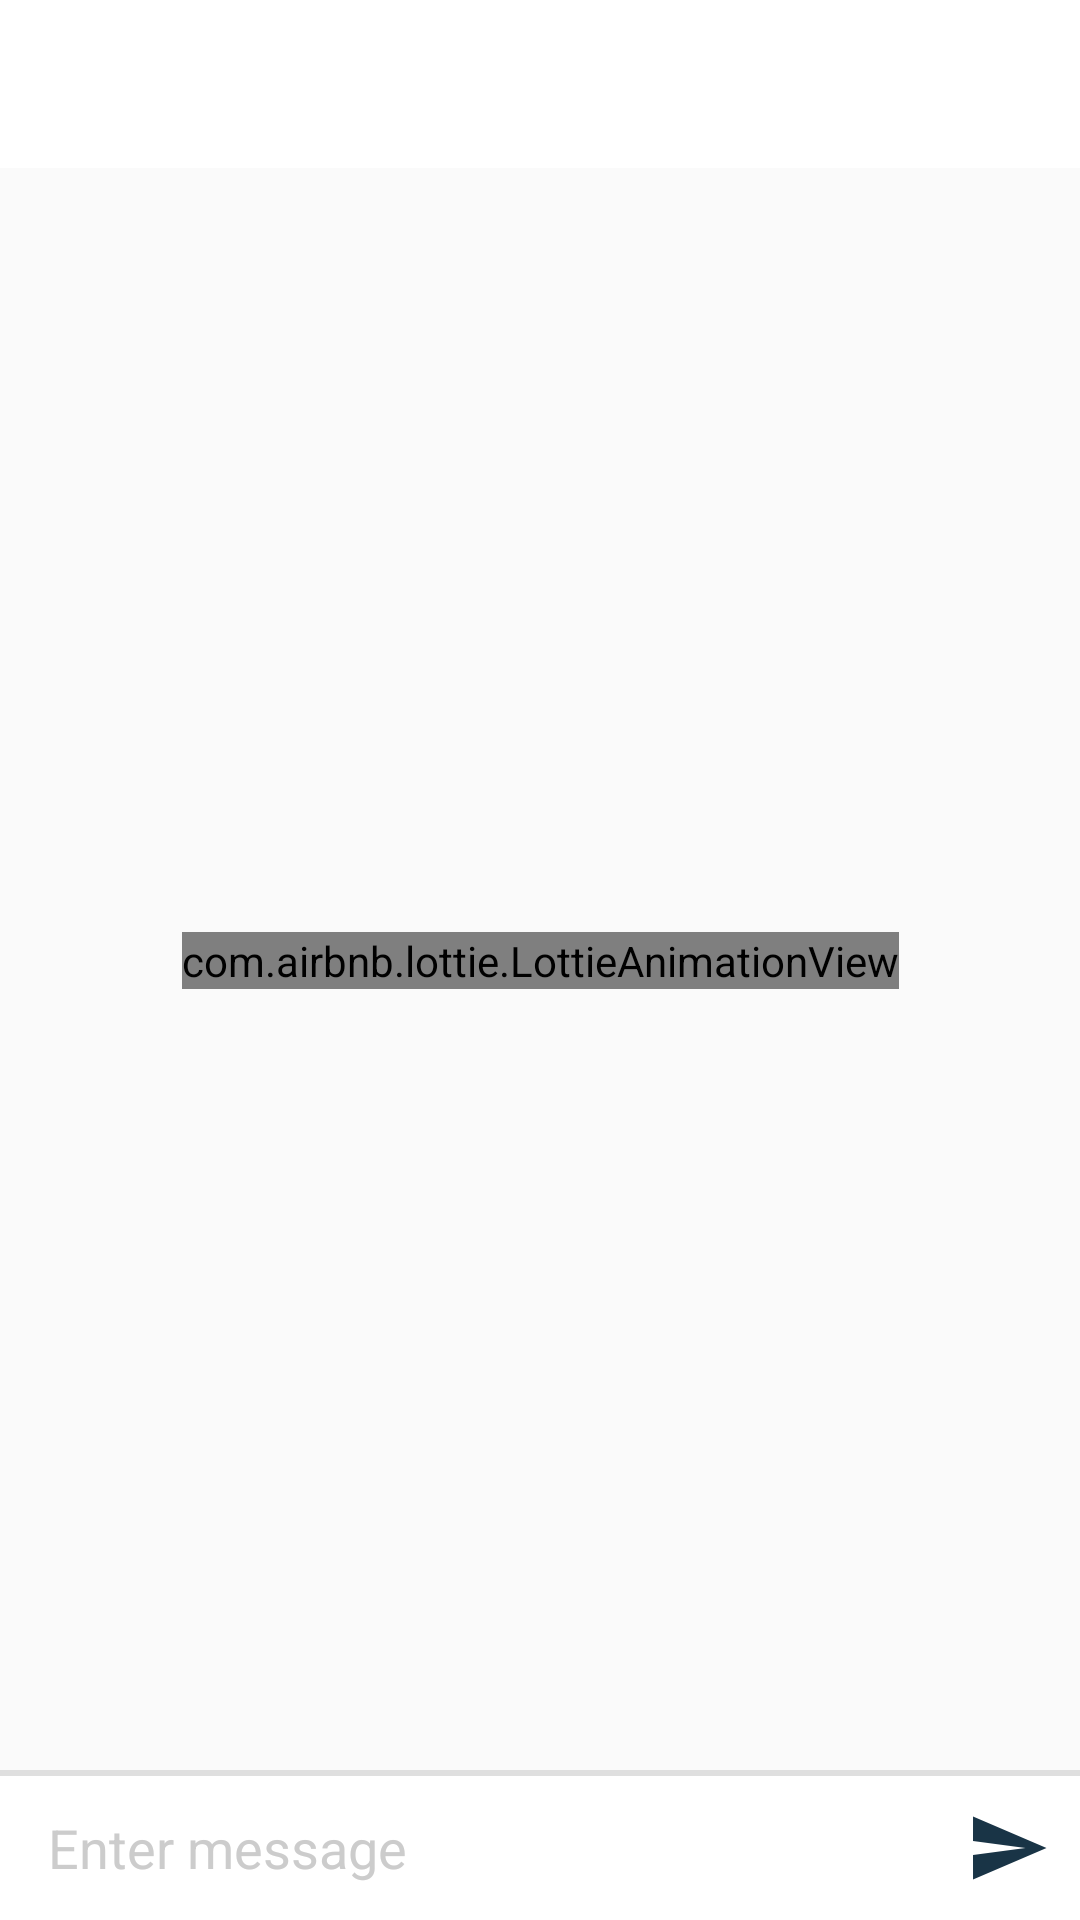

Reconstruct the res/layout file that produces this screen, plus the resources it refers to.
<!-- AndroidManifest.xml: activity theme AppTheme.Light -->
<!-- res/layout/activity_message.xml -->
<?xml version="1.0" encoding="utf-8"?>
<android.support.constraint.ConstraintLayout
    xmlns:android="http://schemas.android.com/apk/res/android"
    xmlns:app="http://schemas.android.com/apk/res-auto"
    xmlns:tools="http://schemas.android.com/tools"
    android:layout_width="match_parent"
    android:layout_height="match_parent"
    tools:context="com.example.victor.latrans.view.ui.message.MessageActivity">

    <android.support.design.widget.AppBarLayout
        android:id="@+id/app_bar"
        android:layout_width="match_parent"
        android:layout_height="wrap_content"
        android:theme="@style/AppTheme.AppBarOverlay">

        <android.support.v7.widget.Toolbar
            android:id="@+id/toolbar"
            app:contentInsetStart="72dp"
            android:layout_width="match_parent"
            app:titleTextColor="@color/black"
            style="@style/ToolbarTheme"
            android:layout_height="?attr/actionBarSize"
            app:layout_scrollFlags="scroll|enterAlways"
            app:popupTheme="@style/AppTheme.PopupOverlay"/>

    </android.support.design.widget.AppBarLayout>

    <com.airbnb.lottie.LottieAnimationView
        android:id="@+id/animation_view"
        android:layout_width="wrap_content"
        android:layout_height="wrap_content"
        app:layout_constraintBottom_toBottomOf="parent"
        app:layout_constraintLeft_toLeftOf="parent"
        app:layout_constraintRight_toRightOf="parent"
        app:layout_constraintTop_toTopOf="parent"
        app:layout_constraintVertical_bias="0.5"
        app:lottie_autoPlay="false"
        app:lottie_fileName="preloader.json"
        app:lottie_loop="true"/>
    
    
    
    
    
    
    

    <android.support.v7.widget.RecyclerView
        android:id="@+id/reyclerview_message_list"
        android:layout_width="0dp"
        android:layout_height="0dp"
        android:layout_marginBottom="4dp"
        app:layout_constraintBottom_toBottomOf="@+id/view2"
        app:layout_constraintLeft_toLeftOf="parent"
        app:layout_constraintRight_toRightOf="parent"
        app:layout_constraintTop_toBottomOf="@id/app_bar">
    </android.support.v7.widget.RecyclerView>

    
    <View
        android:id="@+id/view2"
        android:layout_width="0dp"
        android:layout_height="2dp"
        android:layout_marginBottom="0dp"
        android:background="#dfdfdf"
        app:layout_constraintBottom_toTopOf="@+id/layout_chatbox"
        app:layout_constraintLeft_toLeftOf="parent"
        app:layout_constraintRight_toRightOf="parent"/>

    <LinearLayout
        android:id="@+id/layout_chatbox"
        android:layout_width="match_parent"
        android:layout_height="wrap_content"
        android:background="#ffffff"
        android:orientation="horizontal"
        app:layout_constraintBottom_toBottomOf="parent"
        app:layout_constraintLeft_toLeftOf="parent"
        app:layout_constraintRight_toRightOf="parent"
        >

        <EditText
            android:id="@+id/edittext_chatbox"
            android:layout_width="0dp"
            android:layout_height="wrap_content"
            android:layout_gravity="center"
            android:layout_marginLeft="16dp"
            android:layout_marginRight="16dp"
            android:layout_weight="1"
            android:background="@android:color/transparent"
            android:hint="@string/hint_enter_message"
            android:maxLines="6"/>

        <ImageButton
            android:id="@+id/button_chatbox_send"
            android:layout_width="48dp"
            android:layout_height="48dp"
            android:padding="10dp"
            android:layout_gravity="bottom"
            android:background="?attr/selectableItemBackground"
            android:clickable="true"
            android:focusable="true"
            android:scaleType="centerInside"
            app:srcCompat="@drawable/ic_send_48dp"
            android:gravity="center"
            android:text="@string/message_send"
            android:textSize="14sp"/>
    </LinearLayout>

    


</android.support.constraint.ConstraintLayout>
<!-- resources referenced by this layout -->
<resources>
  <color name="black">#000000</color>
  <!-- drawable ic_send_48dp (drawable) -->
  <?xml version="1.0" encoding="UTF-8" standalone="no"?>
  <vector xmlns:android="http://schemas.android.com/apk/res/android" android:height="48dp" android:viewportHeight="24.0" android:viewportWidth="24.0" android:width="48dp">
      <path android:fillColor="#193446" android:pathData="M2.01,21L23,12 2.01,3 2,10l15,2 -15,2z"/>
  </vector>
  <string name="hint_enter_message">Enter message</string>
  <string name="message_send">Send</string>
  <style name="AppTheme.AppBarOverlay" parent="ThemeOverlay.AppCompat.Dark.ActionBar" />
  <style name="AppTheme.PopupOverlay" parent="ThemeOverlay.AppCompat.Light" />
  <style name="ToolbarTheme" parent="@style/ThemeOverlay.AppCompat.Dark.ActionBar">
          
          <item name="android:textColorPrimary">@android:color/black</item>
          <item name="android:background">@color/white</item>
          
          
          
          
          
          
          
          
          
          
  
          
          
      </style>
  <style name="AppTheme.Light" parent="Theme.AppCompat.Light.NoActionBar">
          <item name="colorPrimary">@color/colorPrimary</item>
          <item name="colorPrimaryDark">@color/colorPrimaryDark</item>
          <item name="colorAccent">@color/colorAccent</item>
  
          <item name="android:windowBackground">@color/window_background_light</item>
  
          <item name="colorControlNormal">@color/iron</item>
          <item name="colorControlActivated">@color/white</item>
          <item name="colorControlHighlight">@color/white</item>
          <item name="android:textColorHint">@color/iron</item>
          <item name="colorButtonNormal">@color/colorAccent</item>
          
  
          
          
          
          
  
          
          
      </style>
  <color name="white">#FFFFFF</color>
  <color name="colorPrimary">#2c3e50</color>
  <color name="colorPrimaryDark">#bdc3c7</color>
  <color name="colorAccent">#1da1f2</color>
  <color name="window_background_light">#f5f5f5</color>
  <color name="iron">#CCCCCC</color>
</resources>
